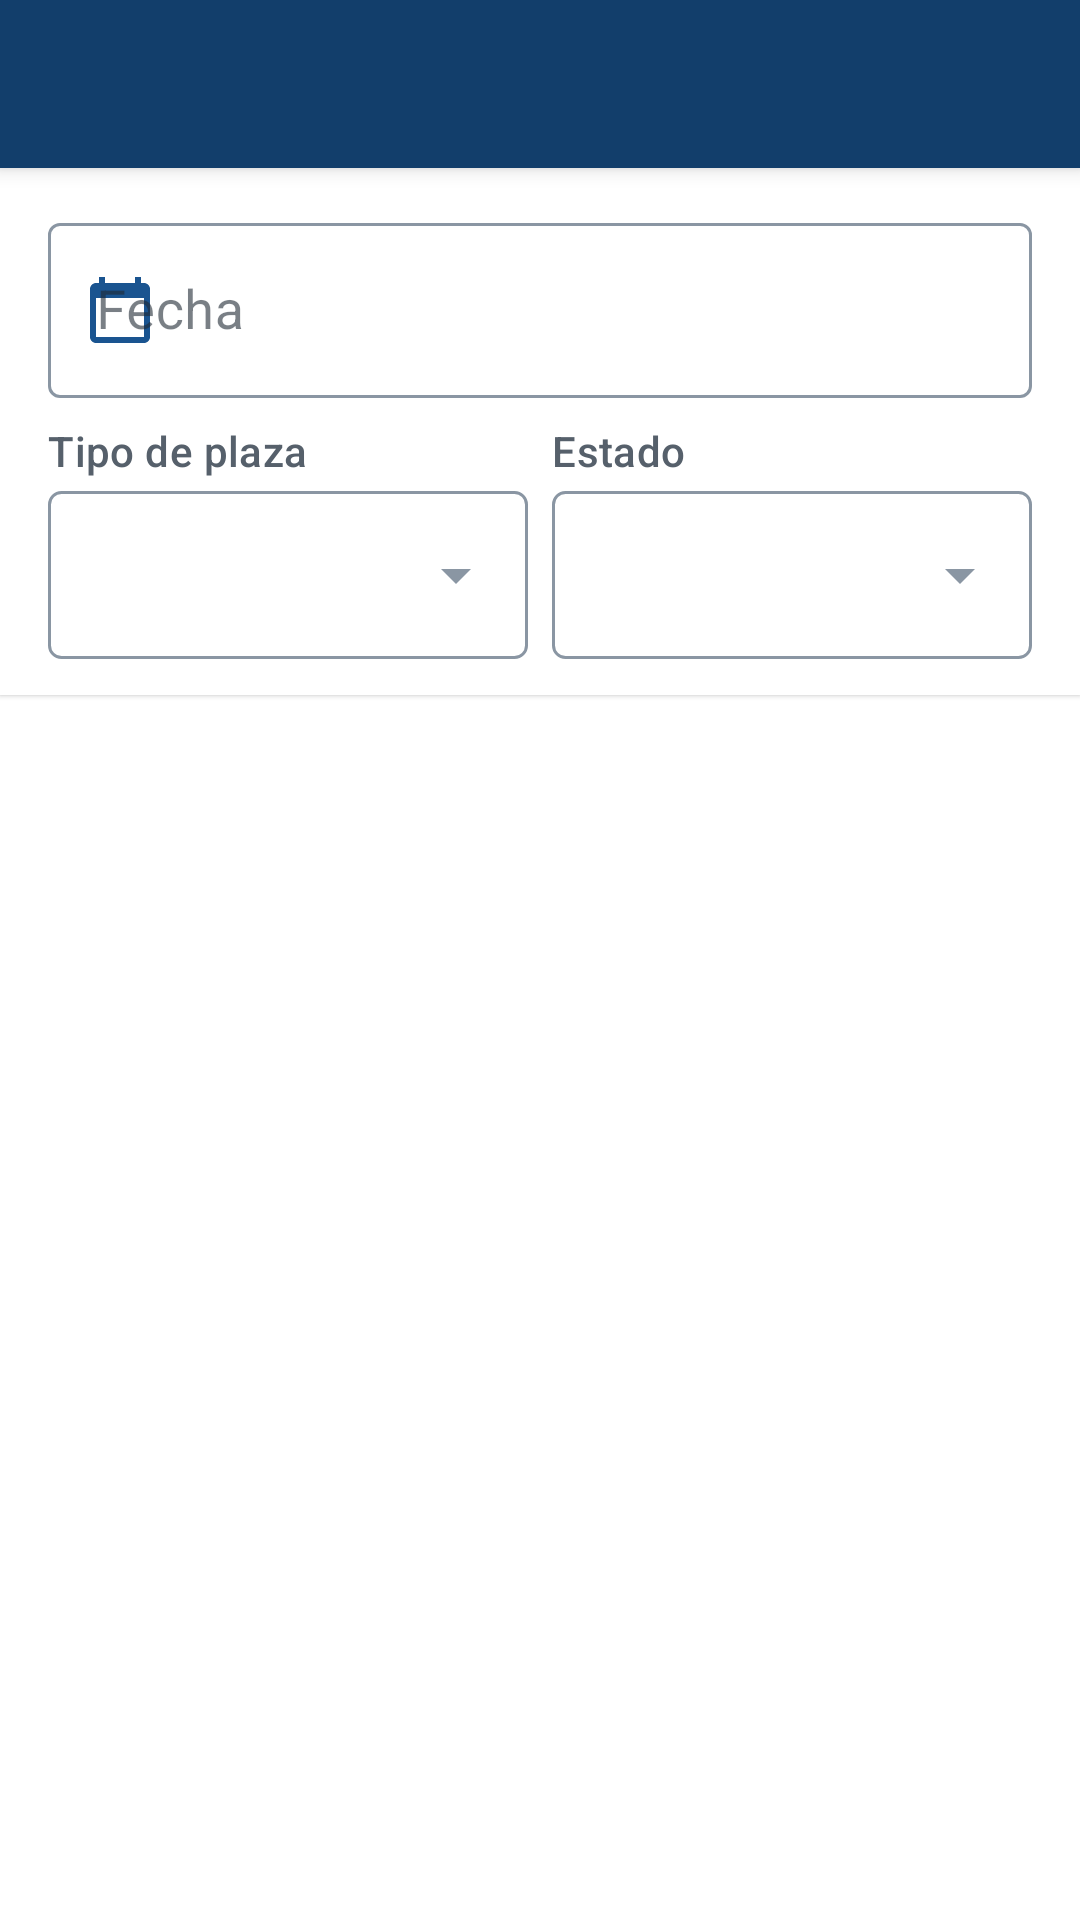

The Android layout XML behind this screen, and the referenced resources:
<!-- AndroidManifest.xml: application theme AppTheme -->
<!-- res/layout/activity_busqueda_contribuciones.xml -->
<?xml version="1.0" encoding="utf-8"?>
<LinearLayout xmlns:android="http://schemas.android.com/apk/res/android"
    xmlns:app="http://schemas.android.com/apk/res-auto"
    xmlns:tools="http://schemas.android.com/tools"
    android:layout_width="match_parent"
    android:layout_height="match_parent"
    android:background="@color/background"
    android:orientation="vertical"
    tools:context=".busqueda.contribuciones.BusquedaContribuciones">

    <include layout="@layout/toolbar" />

    
    <LinearLayout
        android:layout_width="match_parent"
        android:layout_height="wrap_content"
        android:background="@color/surface"
        android:elevation="1dp"
        android:orientation="vertical"
        android:paddingStart="@dimen/screen_margin"
        android:paddingTop="@dimen/space_md"
        android:paddingEnd="@dimen/screen_margin"
        android:paddingBottom="@dimen/space_md">

        <com.google.android.material.textfield.TextInputLayout
            android:layout_width="match_parent"
            android:layout_height="wrap_content"
            android:hint="@string/fecha"
            app:startIconDrawable="@drawable/ic_calendar"
            app:startIconTint="@color/primary_medium">

            
            <com.google.android.material.textfield.TextInputEditText
                style="@style/Widget.Cobranza.TextInputEditText"
                android:id="@+id/etDateCB"
                android:layout_width="match_parent"
                android:layout_height="wrap_content"
                android:clickable="true"
                android:cursorVisible="false"
                android:focusable="false"
                android:inputType="date" />
        </com.google.android.material.textfield.TextInputLayout>

        <LinearLayout
            android:layout_width="match_parent"
            android:layout_height="wrap_content"
            android:layout_marginTop="@dimen/space_sm"
            android:baselineAligned="false"
            android:orientation="horizontal">

            <LinearLayout
                android:layout_width="0dp"
                android:layout_height="wrap_content"
                android:layout_marginEnd="@dimen/space_sm"
                android:layout_weight="1"
                android:orientation="vertical">

                <TextView
                    android:id="@+id/tvTipoPlazaBC"
                    android:layout_width="wrap_content"
                    android:layout_height="wrap_content"
                    android:layout_marginBottom="@dimen/space_xs"
                    android:text="@string/tipo_plaza"
                    android:textAppearance="@style/TextAppearance.Cobranza.Label" />

                <FrameLayout
                    style="@style/Widget.Cobranza.SpinnerBox"
                    android:layout_width="match_parent"
                    android:layout_height="wrap_content">

                    <Spinner
                        android:id="@+id/cbTipoPlazasBC"
                        style="@style/Widget.Cobranza.Spinner"
                        android:layout_gravity="center_vertical"
                        android:spinnerMode="dropdown" />
                </FrameLayout>
            </LinearLayout>

            <LinearLayout
                android:layout_width="0dp"
                android:layout_height="wrap_content"
                android:layout_weight="1"
                android:orientation="vertical">

                <TextView
                    android:id="@+id/tvEstadoBC"
                    android:layout_width="wrap_content"
                    android:layout_height="wrap_content"
                    android:layout_marginBottom="@dimen/space_xs"
                    android:text="@string/estado"
                    android:textAppearance="@style/TextAppearance.Cobranza.Label" />

                <FrameLayout
                    style="@style/Widget.Cobranza.SpinnerBox"
                    android:layout_width="match_parent"
                    android:layout_height="wrap_content">

                    <Spinner
                        android:id="@+id/cbEstadoCB"
                        style="@style/Widget.Cobranza.Spinner"
                        android:layout_gravity="center_vertical"
                        android:spinnerMode="dropdown" />
                </FrameLayout>
            </LinearLayout>
        </LinearLayout>
    </LinearLayout>

    <ListView
        android:id="@+id/lvContribuciones"
        android:layout_width="match_parent"
        android:layout_height="0dp"
        android:layout_weight="1"
        android:background="@color/surface"
        android:divider="@color/divider"
        android:dividerHeight="1dp" />

</LinearLayout>
<!-- res/layout/toolbar.xml (included above) -->
<?xml version="1.0" encoding="utf-8"?>
<com.google.android.material.appbar.MaterialToolbar xmlns:android="http://schemas.android.com/apk/res/android"
    xmlns:app="http://schemas.android.com/apk/res-auto"
    android:id="@+id/toolbar"
    style="@style/Widget.Cobranza.Toolbar"
    android:layout_width="match_parent"
    android:layout_height="?attr/actionBarSize"
    android:background="@color/primary"
    android:theme="@style/AppTheme.AppBarOverlay"
    app:popupTheme="@style/AppTheme.PopupOverlay" />
<!-- resources referenced by this layout -->
<resources>
  <color name="background">#F3F7FB</color>
  <color name="divider">#DDE3E7</color>
  <color name="primary">#123E6B</color>
  <color name="primary_medium">#1A5490</color>
  <color name="surface">#FFFFFF</color>
  <dimen name="screen_margin">16dp</dimen>
  <dimen name="space_md">12dp</dimen>
  <dimen name="space_sm">8dp</dimen>
  <dimen name="space_xs">4dp</dimen>
  <string name="estado">Estado</string>
  <string name="fecha">Fecha</string>
  <string name="tipo_plaza">Tipo de plaza</string>
  <style name="AppTheme.AppBarOverlay" parent="ThemeOverlay.MaterialComponents.Dark.ActionBar" />
  <style name="AppTheme.PopupOverlay" parent="ThemeOverlay.MaterialComponents.Light">
          <item name="android:textSize">@dimen/text_body</item>
      </style>
  <style name="Widget.Cobranza.Spinner" parent="Widget.AppCompat.Spinner">
          <item name="android:minHeight">@dimen/touch_preferred</item>
          <item name="android:layout_width">match_parent</item>
          <item name="android:layout_height">wrap_content</item>
      </style>
  <style name="Widget.Cobranza.SpinnerBox" parent="">
          <item name="android:background">@drawable/bg_field_outlined</item>
          <item name="android:minHeight">@dimen/touch_preferred</item>
      </style>
  <style name="AppTheme" parent="Base.AppTheme" />
  <dimen name="text_body">18sp</dimen>
  <dimen name="text_label">14sp</dimen>
  <color name="text_secondary">#56606B</color>
  <dimen name="touch_preferred">56dp</dimen>
  <color name="white">#FFFFFF</color>
  <color name="primary_container">#DCEAF7</color>
  <color name="outline_control">#8A96A3</color>
  <dimen name="radius_field">4dp</dimen>
  <dimen name="text_title">20sp</dimen>
  <color name="primary_dark">#0B2E4F</color>
  <color name="accent">#1F6FB8</color>
  <color name="error">#B3261E</color>
  <color name="text">#1F2933</color>
  <style name="ShapeAppearance.Cobranza.Small" parent="ShapeAppearance.MaterialComponents.SmallComponent">
          <item name="cornerSize">@dimen/radius_button</item>
      </style>
  <style name="ShapeAppearance.Cobranza.Medium" parent="ShapeAppearance.MaterialComponents.MediumComponent">
          <item name="cornerSize">@dimen/radius_card</item>
      </style>
  <style name="Widget.Cobranza.EditText" parent="Widget.AppCompat.EditText">
          <item name="android:textSize">@dimen/text_body</item>
          <item name="android:textColor">@color/field_text</item>
          <item name="android:minHeight">@dimen/touch_min</item>
      </style>
  <style name="Widget.Cobranza.SnackbarText" parent="Widget.MaterialComponents.Snackbar.TextView">
          <item name="android:textSize">@dimen/text_secondary</item>
          <item name="android:maxLines">4</item>
      </style>
  <dimen name="radius_button">8dp</dimen>
  <dimen name="radius_card">12dp</dimen>
  <dimen name="space_xl">24dp</dimen>
  <dimen name="touch_min">48dp</dimen>
  <style name="TextAppearance.Cobranza.ButtonSecondary" parent="TextAppearance.Cobranza.Button">
          <item name="android:textSize">@dimen/text_secondary</item>
      </style>
  <style name="ShapeAppearance.Cobranza.Field" parent="ShapeAppearance.MaterialComponents.SmallComponent">
          <item name="cornerSize">@dimen/radius_field</item>
      </style>
  <dimen name="space_lg">16dp</dimen>
  <style name="MaterialAlertDialog.Cobranza.Title" parent="MaterialAlertDialog.MaterialComponents.Title.Text">
          <item name="android:textAppearance">@style/TextAppearance.Cobranza.Title</item>
      </style>
  <style name="MaterialAlertDialog.Cobranza.Body" parent="MaterialAlertDialog.MaterialComponents.Body.Text">
          <item name="android:textAppearance">@style/TextAppearance.Cobranza.Body</item>
      </style>
  <dimen name="text_secondary">16sp</dimen>
  <dimen name="text_button">18sp</dimen>
  <style name="TextAppearance.Cobranza.Body" parent="TextAppearance.MaterialComponents.Body1">
          <item name="android:textSize">@dimen/text_body</item>
          <item name="android:textColor">@color/text</item>
      </style>
</resources>
